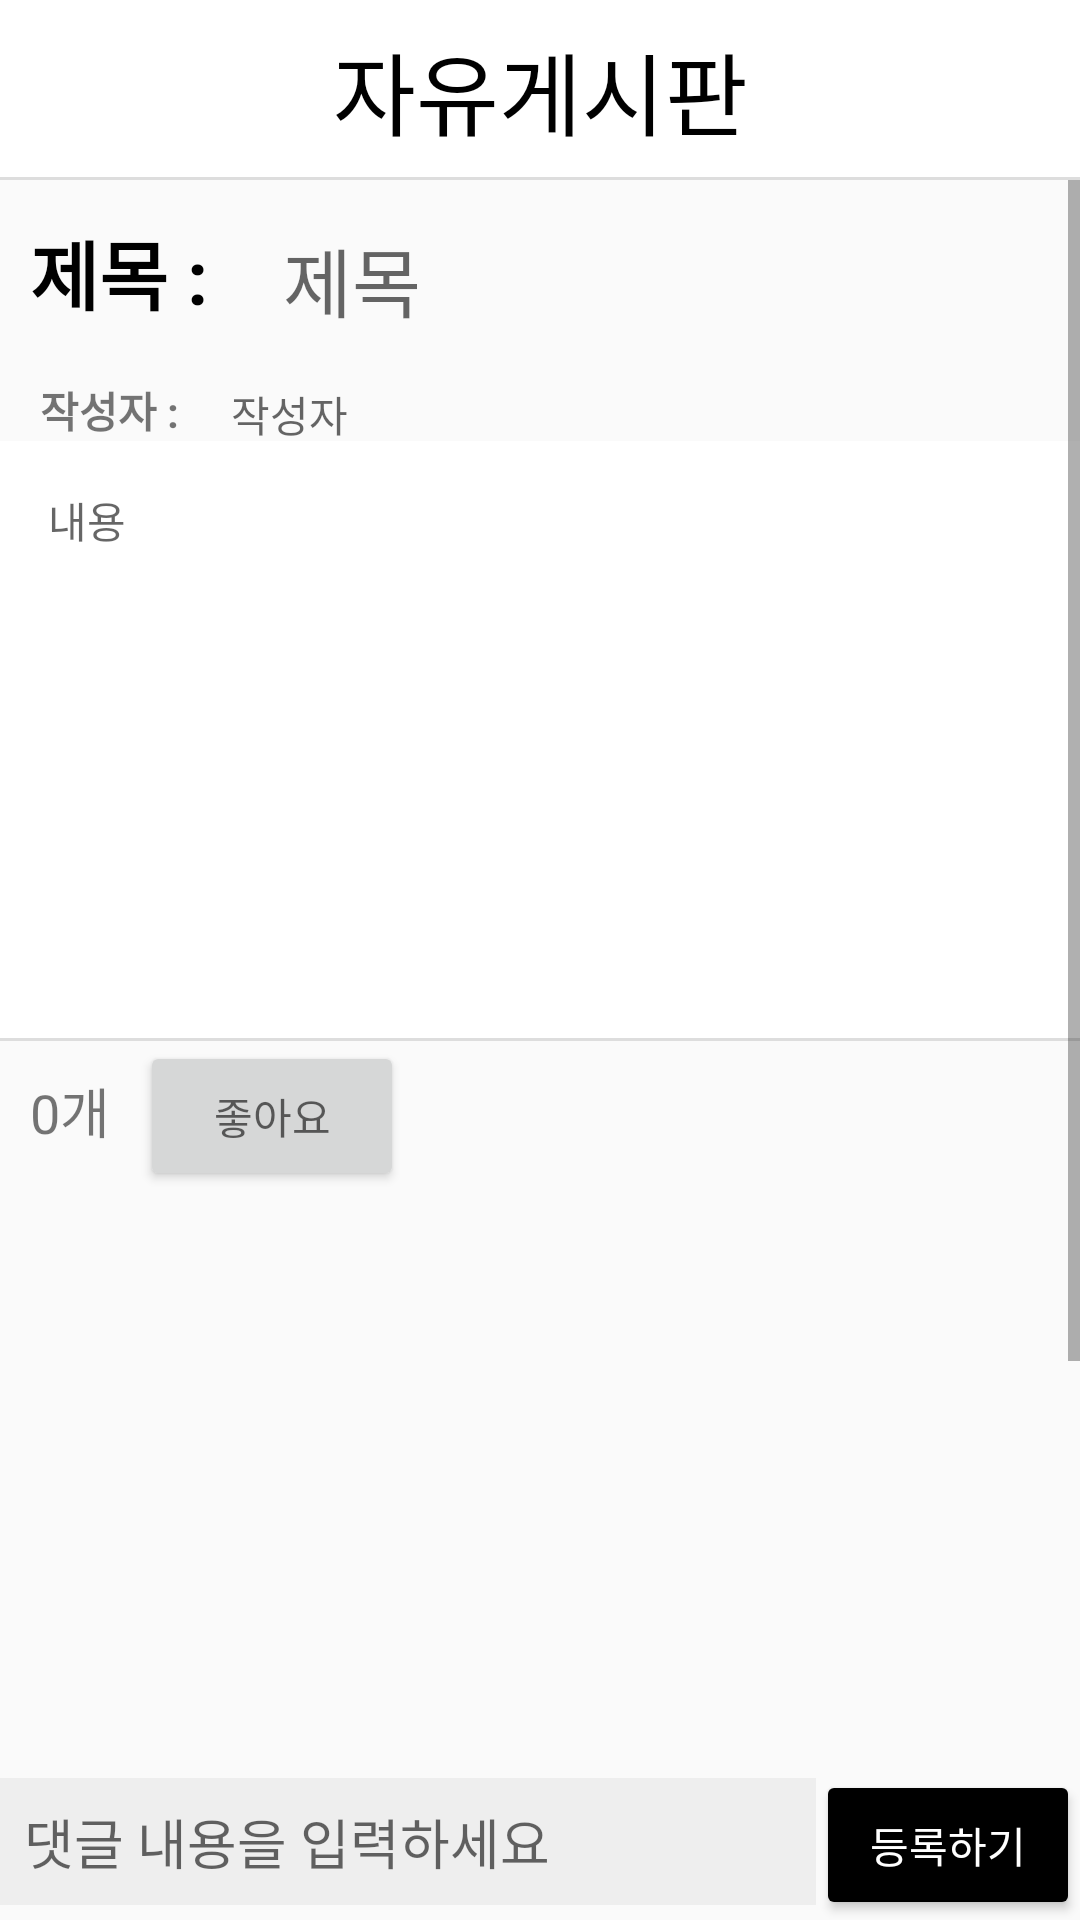

Layout XML and referenced resources for this Android screen:
<!-- AndroidManifest.xml: application theme Theme.GongSeang_Develop_ver -->
<!-- res/layout/activity_freeboard_view.xml -->
<?xml version="1.0" encoding="utf-8"?>
<LinearLayout xmlns:android="http://schemas.android.com/apk/res/android"
    xmlns:app="http://schemas.android.com/apk/res-auto"
    xmlns:tools="http://schemas.android.com/tools"
    android:layout_width="match_parent"
    android:layout_height="match_parent"
    android:orientation="vertical"
    tools:context=".FreeBoard_Posting_Activity">

    <TextView
        android:layout_width="match_parent"
        android:layout_height="60dp"
        android:background="@drawable/linearlayout_underline"
        android:fontFamily="@font/nanum_barunpen_regular"
        android:gravity="center"
        android:text="자유게시판"
        android:textColor="@android:color/black"
        android:textSize="30dp" />

    <ScrollView
        android:layout_width="match_parent"
        android:layout_height="match_parent"
        android:layout_weight="1"
        android:fillViewport="true">

        <LinearLayout
            android:layout_width="match_parent"
            android:layout_height="match_parent"
            android:orientation="vertical">

            <LinearLayout
                android:layout_width="match_parent"
                android:layout_height="wrap_content"
                android:orientation="horizontal">

                <TextView
                    android:layout_width="wrap_content"
                    android:layout_height="wrap_content"
                    android:padding="10dp"
                    android:text="제목 :"
                    android:textColor="@android:color/black"
                    android:textSize="25dp"
                    android:textStyle="bold"
                    tools:ignore="HardcodedText" />

                <TextView
                    android:id="@+id/tv_post_title"
                    android:layout_width="match_parent"
                    android:layout_height="wrap_content"
                    android:backgroundTint="@android:color/white"
                    android:hint="제목"
                    android:padding="15dp"
                    android:textColor="@android:color/black"
                    android:textSize="25dp"
                    tools:ignore="HardcodedText" />

            </LinearLayout>

            <LinearLayout
                android:layout_width="match_parent"
                android:layout_height="wrap_content"
                android:orientation="horizontal">

                <TextView
                    android:layout_width="wrap_content"
                    android:layout_height="wrap_content"
                    android:text="    작성자 : "
                    android:textStyle="bold" />

                <TextView
                    android:id="@+id/tv_post_name"
                    android:layout_width="wrap_content"
                    android:layout_height="wrap_content"
                    android:layout_marginLeft="14dp"
                    android:backgroundTint="@android:color/white"
                    android:hint="작성자" />

            </LinearLayout>

            <TextView
                android:id="@+id/tv_post_contents"
                android:layout_width="match_parent"
                android:layout_height="200dp"
                android:background="@drawable/linearlayout_underline"
                android:gravity="top"
                android:hint="내용"
                android:lines="30"
                android:padding="16dp"
                android:textColor="@android:color/black" />

            <LinearLayout
                android:layout_width="match_parent"
                android:layout_height="50dp"
                android:orientation="horizontal">

                <TextView
                    android:id="@+id/tv_like"
                    android:layout_width="wrap_content"
                    android:layout_height="wrap_content"
                    android:text="0개"
                    android:textSize="18dp"
                    android:padding="10dp"/>

                <Button
                    android:id="@+id/btn_freeboard_like"
                    android:layout_width="wrap_content"
                    android:layout_height="match_parent"
                    android:hint="좋아요" />

            </LinearLayout>

            <ImageView
                android:id="@+id/freeboard_view_photo"
                android:layout_width="300dp"
                android:layout_height="300dp"
                android:layout_gravity="center"
                android:layout_margin="10dp"
                android:src="@drawable/ic_baseline_crop_original_24" />

            <TextView
                android:layout_width="match_parent"
                android:layout_height="wrap_content"
                android:background="@drawable/linearlayout_underline"
                android:padding="10dp"
                android:text="댓글"
                android:textColor="@android:color/black"
                android:textSize="25sp"
                android:textStyle="bold"
                tools:ignore="HardcodedText" />

            <androidx.recyclerview.widget.RecyclerView
                android:id="@+id/comment_recycler_view"
                android:layout_width="match_parent"
                android:layout_height="match_parent"
                app:layoutManager="androidx.recyclerview.widget.LinearLayoutManager" />

        </LinearLayout>

    </ScrollView>

    <LinearLayout
        android:layout_width="match_parent"
        android:layout_height="wrap_content"
        android:orientation="horizontal">

        <EditText
            android:id="@+id/et_comment"
            android:layout_width="match_parent"
            android:layout_height="wrap_content"
            android:layout_weight="1"
            android:background="#eeeeee"
            android:hint="댓글 내용을 입력하세요"
            android:padding="8dp" />

        <Button
            android:id="@+id/btn_save"
            android:layout_width="wrap_content"
            android:layout_height="50dp"
            android:backgroundTint="@android:color/black"
            android:text="등록하기"
            android:textColor="@android:color/white" />
    </LinearLayout>


</LinearLayout>
<!-- resources referenced by this layout -->
<resources>
  <!-- drawable linearlayout_underline (drawable-v24) -->
  <?xml version="1.0" encoding="UTF-8"?>
  <layer-list xmlns:android="http://schemas.android.com/apk/res/android">
      
      <item>
          <shape>
              <solid android:color="#dddddd"/>
          </shape>
      </item>
      
      <item android:bottom="1dp"> 
          <shape>
              <solid android:color="#ffffff"/>
          </shape>
      </item>
  </layer-list>
  <style name="Theme.GongSeang_Develop_ver" parent="Theme.AppCompat.Light">
          
          <item name="colorPrimary">@color/white</item>   
          <item name="colorPrimaryVariant">@color/black</item>  
          <item name="colorOnPrimary">@color/white</item>
          
          <item name="colorSecondary">@color/teal_200</item>
          <item name="colorSecondaryVariant">@color/teal_700</item>
          <item name="colorOnSecondary">@color/black</item>
          
          <item name="android:statusBarColor" tools:targetApi="l">?attr/colorPrimaryVariant</item>
          
          <item name="windowActionBar">true</item>
          <item name="windowNoTitle">false</item>
      </style>
  <!-- not gathered from this repository: default colours our renderer supplied (Android Studio template values) -->
  <color name="teal_200">#FF03DAC5</color>
  <color name="teal_700">#FF018786</color>
  <color name="black">#FF000000</color>
  <color name="white">#FFFFFFFF</color>
</resources>
